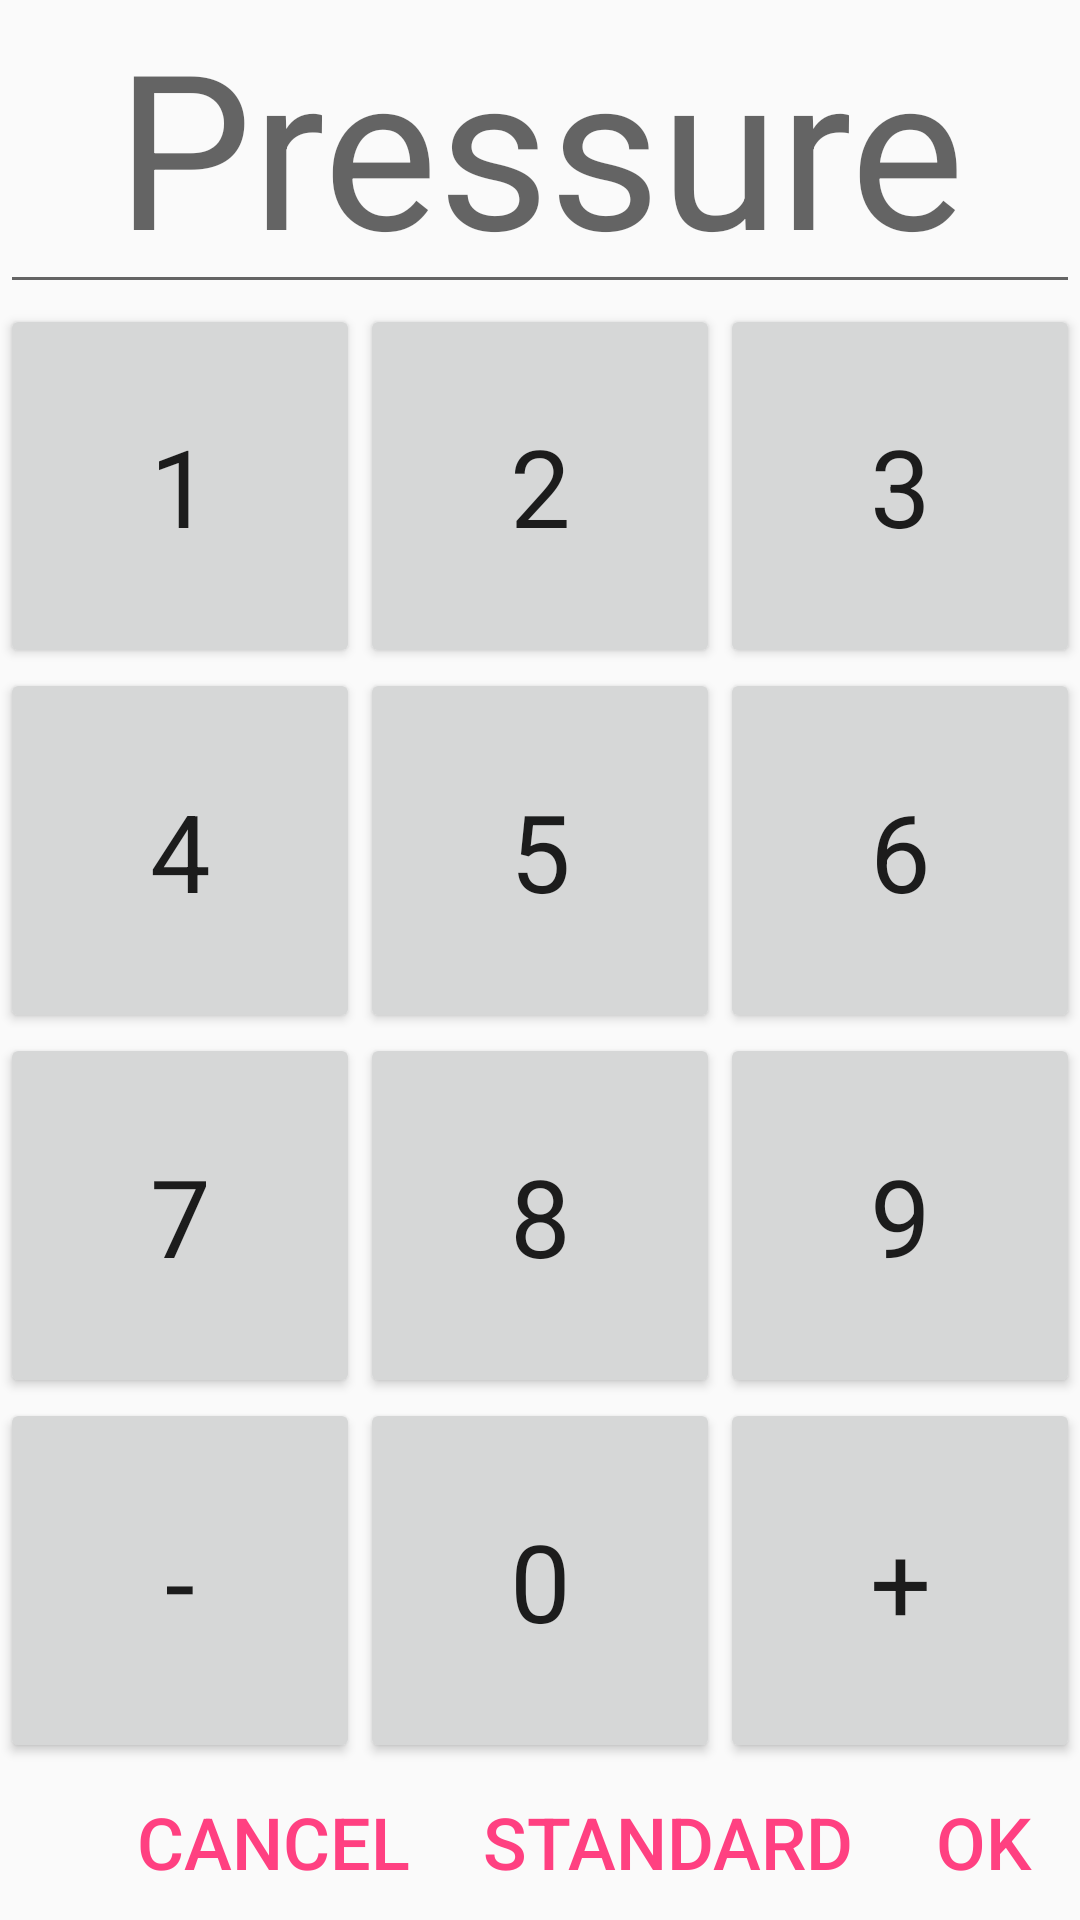

Layout XML and referenced resources for this Android screen:
<!-- AndroidManifest.xml: application theme AppTheme -->
<!-- res/layout/pressure_window.xml -->
<?xml version="1.0" encoding="utf-8"?>
<LinearLayout xmlns:android="http://schemas.android.com/apk/res/android"
    android:layout_width="match_parent"
    android:layout_height="match_parent"
    android:orientation="vertical">

    <EditText
        android:id="@+id/pressureEdit"
        android:layout_width="match_parent"
        android:layout_height="wrap_content"
        android:textSize="72sp"
        android:textAlignment="center"
        android:includeFontPadding="false"
        android:inputType="none"
        android:textIsSelectable="false"
        android:focusable="false"
        android:longClickable="false"
        android:hint="Pressure"/>

    <TableLayout
        android:layout_width="match_parent"
        android:layout_height="0dp"
        android:orientation="vertical"
        android:layout_weight="1">

        <TableRow style="@style/keyboard_row">
            <Button
                android:id="@+id/button1"
                style="@style/keyboard_number_button"
                android:text="1" />

            <Button
                android:id="@+id/button2"
                style="@style/keyboard_number_button"
                android:text="2" />

            <Button
                android:id="@+id/button3"
                style="@style/keyboard_number_button"
                android:text="3" />
        </TableRow>

        <TableRow style="@style/keyboard_row">
            <Button
                android:id="@+id/button4"
                style="@style/keyboard_number_button"
                android:text="4" />

            <Button
                android:id="@+id/button5"
                style="@style/keyboard_number_button"
                android:text="5" />

            <Button
                android:id="@+id/button6"
                style="@style/keyboard_number_button"
                android:text="6" />
        </TableRow>

        <TableRow style="@style/keyboard_row">
            <Button
                android:id="@+id/button7"
                style="@style/keyboard_number_button"
                android:text="7" />

            <Button
                android:id="@+id/button8"
                style="@style/keyboard_number_button"
                android:text="8" />

            <Button
                android:id="@+id/button9"
                style="@style/keyboard_number_button"
                android:text="9" />
        </TableRow>

        <TableRow style="@style/keyboard_row">
            <Button
                android:id="@+id/buttonMinus"
                style="@style/keyboard_number_button"
                android:text="-" />

            <Button
                android:id="@+id/button0"
                style="@style/keyboard_number_button"
                android:text="0" />

            <Button
                android:id="@+id/buttonPlus"
                style="@style/keyboard_number_button"
                android:text="+" />
        </TableRow>

    </TableLayout>

    <LinearLayout
        android:layout_width="match_parent"
        android:layout_height="wrap_content"
        android:orientation="horizontal"
        android:gravity="end"
        style="?android:attr/buttonBarStyle">

        <Button
            android:id="@+id/buttonCancel"
            android:layout_width="wrap_content"
            android:layout_height="wrap_content"
            style="?android:attr/buttonBarButtonStyle"
            android:textSize="24sp"
            android:text="Cancel"/>

        <Button
            android:id="@+id/buttonStandard"
            android:layout_width="wrap_content"
            android:layout_height="wrap_content"
            style="?android:attr/buttonBarButtonStyle"
            android:textSize="24sp"
            android:text="Standard"/>

        <Button
            android:id="@+id/buttonOk"
            android:layout_width="wrap_content"
            android:layout_height="wrap_content"
            style="?android:attr/buttonBarButtonStyle"
            android:textSize="24sp"
            android:text="OK"/>

    </LinearLayout>

</LinearLayout>
<!-- resources referenced by this layout -->
<resources>
  <style name="keyboard_number_button" parent="keyboard_button">
          <item name="android:tag">number_button</item>
      </style>
  <style name="keyboard_row">
          <item name="android:layout_width">match_parent</item>
          <item name="android:layout_height">wrap_content</item>
          <item name="android:layout_weight">1</item>
          <item name="android:gravity">center</item>
          <item name="android:showDividers">beginning|middle|end</item>
      </style>
  <style name="AppTheme" parent="Theme.AppCompat.Light.DarkActionBar">
          
          <item name="colorPrimary">@color/colorPrimary</item>
          <item name="colorPrimaryDark">@color/colorPrimaryDark</item>
          <item name="colorAccent">@color/colorAccent</item>
          <item name="android:keepScreenOn">true</item>
      </style>
  <style name="keyboard_button">
          <item name="android:layout_width">0dp</item>
          <item name="android:layout_height">match_parent</item>
          <item name="android:layout_weight">1</item>
          <item name="android:clickable">true</item>
          <item name="android:gravity">center</item>
          <item name="android:scaleType">centerInside</item>
          <item name="android:textAppearance">?android:attr/textAppearanceLarge</item>
          <item name="android:textSize">36sp</item>
      </style>
  <color name="colorPrimary">#3F51B5</color>
  <color name="colorPrimaryDark">#303F9F</color>
  <color name="colorAccent">#FF4081</color>
</resources>
